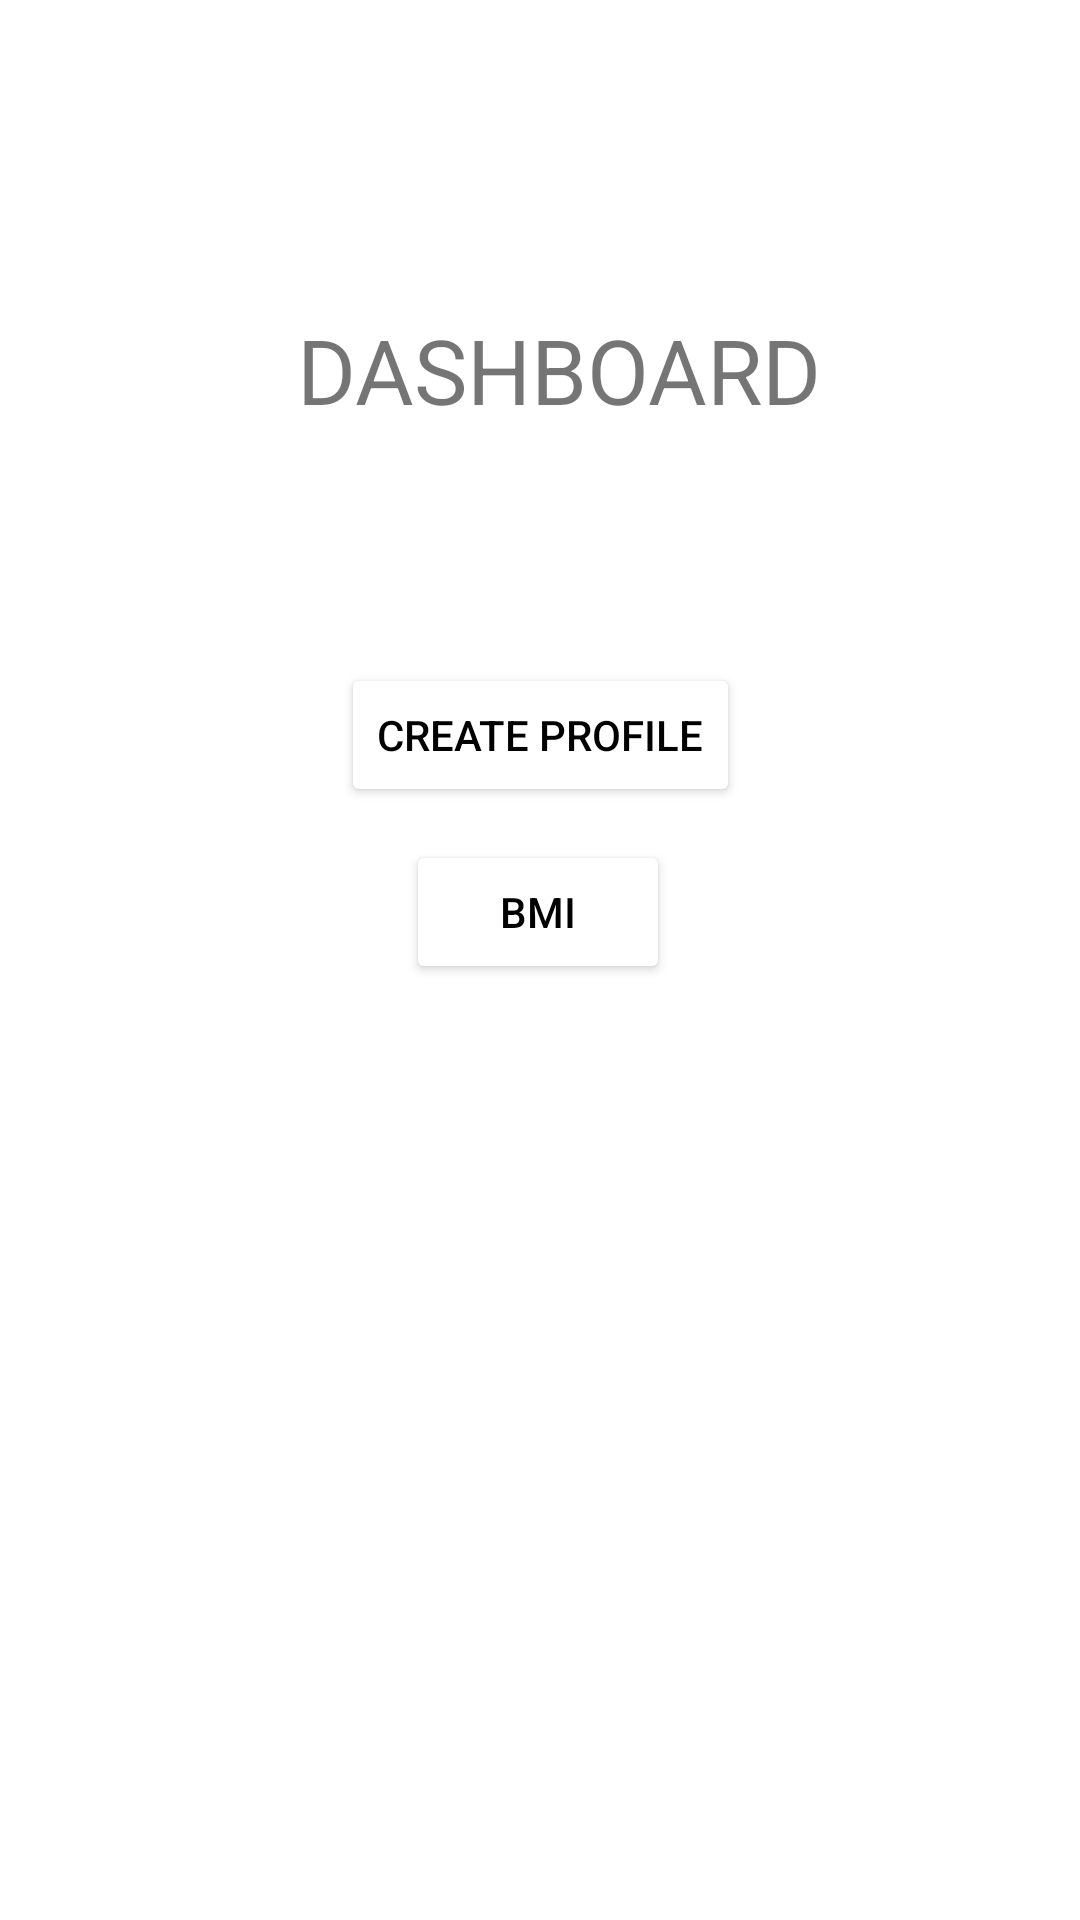

The Android layout XML behind this screen, and the referenced resources:
<!-- AndroidManifest.xml: application theme Theme.DietLogin -->
<!-- res/layout/dashboard.xml -->
<?xml version="1.0" encoding="utf-8"?>
<androidx.constraintlayout.widget.ConstraintLayout xmlns:android="http://schemas.android.com/apk/res/android"
    xmlns:app="http://schemas.android.com/apk/res-auto"
    xmlns:tools="http://schemas.android.com/tools"
    android:layout_width="match_parent"
    android:layout_height="match_parent"
    tools:context=".dashboard">

    <TextView
        android:id="@+id/textView"
        android:layout_width="wrap_content"
        android:layout_height="wrap_content"
        android:text="DASHBOARD"
        android:textSize="30sp"
        app:layout_constraintBottom_toBottomOf="parent"
        app:layout_constraintEnd_toEndOf="parent"
        app:layout_constraintHorizontal_bias="0.536"
        app:layout_constraintStart_toStartOf="parent"
        app:layout_constraintTop_toTopOf="parent"
        app:layout_constraintVertical_bias="0.172" />

    <Button
        android:id="@+id/button"
        android:layout_width="wrap_content"
        android:layout_height="wrap_content"
        android:backgroundTint="@color/white"
        android:text="create profile"
        android:textColor="@color/black"
        app:layout_constraintBottom_toBottomOf="parent"
        app:layout_constraintEnd_toEndOf="parent"
        app:layout_constraintStart_toStartOf="parent"
        app:layout_constraintTop_toBottomOf="@+id/textView"
        app:layout_constraintVertical_bias="0.173" />

    <Button
        android:id="@+id/button2"
        android:layout_width="wrap_content"
        android:layout_height="wrap_content"
        android:backgroundTint="@color/white"
        android:text="BMI"
        android:textColor="@color/black"
        app:layout_constraintBottom_toBottomOf="parent"
        app:layout_constraintEnd_toEndOf="parent"
        app:layout_constraintHorizontal_bias="0.498"
        app:layout_constraintStart_toStartOf="parent"
        app:layout_constraintTop_toTopOf="@+id/button"
        app:layout_constraintVertical_bias="0.159" />

</androidx.constraintlayout.widget.ConstraintLayout>
<!-- resources referenced by this layout -->
<resources>
  <color name="black">#FF000000</color>
  <color name="white">#FFFFFFFF</color>
  <style name="Theme.DietLogin" parent="Theme.MaterialComponents.DayNight.DarkActionBar">
          
          <item name="colorPrimary">@color/purple_500</item>
          <item name="colorPrimaryVariant">@color/purple_700</item>
          <item name="colorOnPrimary">@color/white</item>
          
          <item name="colorSecondary">@color/teal_200</item>
          <item name="colorSecondaryVariant">@color/teal_700</item>
          <item name="colorOnSecondary">@color/black</item>
          
          <item name="android:statusBarColor" tools:targetApi="l">?attr/colorPrimaryVariant</item>
          
      </style>
  <color name="purple_500">#FF6200EE</color>
  <color name="purple_700">#1e1d1d</color>
  <color name="teal_200">#FF03DAC5</color>
  <color name="teal_700">#FF018786</color>
</resources>
